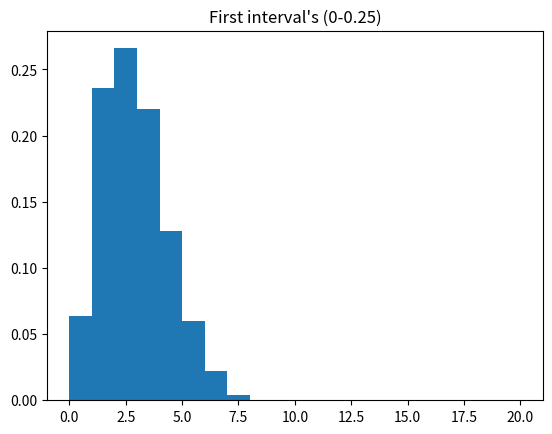
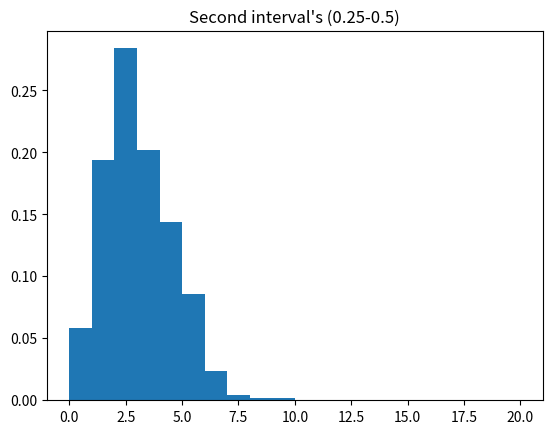
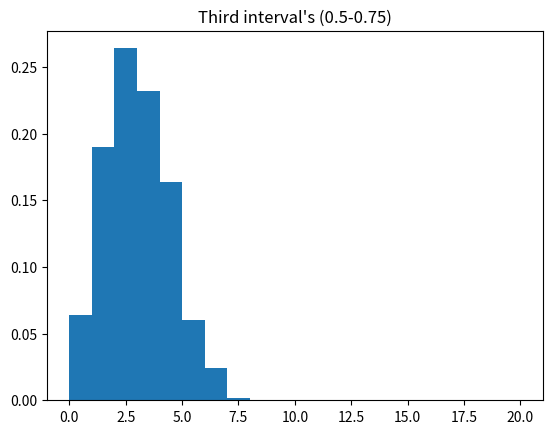
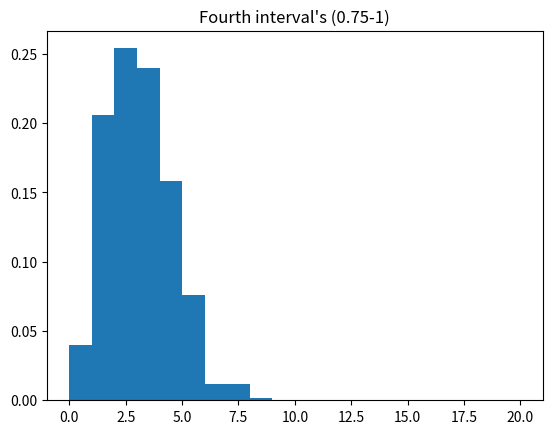
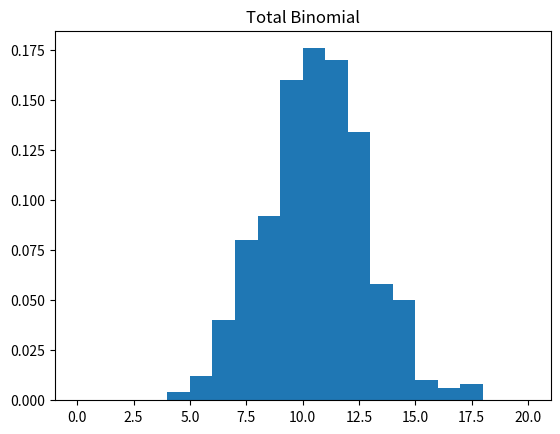

The script that saved these images, in order:
# -*- coding: utf-8 -*-
"""
Created on Tue Apr 21 14:22:34 2020

[redacted]
"""


import numpy as np
from matplotlib import pyplot as plt

N=20
Y = []
first = []
sec = []
third = []
fourth = []
for j in range(500):
    X = []
    for i in range(N):
            u = np.random.rand()
            if(0.125<u<0.25):
                X.append(0.25)
            elif (0.375<u<0.5):
                X.append(0.5)
            elif(0.625<u<0.75):
                X.append(0.75)
            elif(0.875<u<1):
                X.append(1)
    Y.append(len(X))
    first.append(X.count(0.25))
    sec.append(X.count(0.5))
    third.append(X.count(0.75))
    fourth.append(X.count(1))
plt.figure()
plt.title("First interval's (0-0.25)")
plt.hist(first,bins=range(0,N+1),density=True)
plt.figure()
plt.title("Second interval's (0.25-0.5)")
plt.hist(sec,bins=range(0,N+1),density=True)
plt.figure()
plt.title("Third interval's (0.5-0.75)")
plt.hist(third,bins=range(0,N+1),density=True)
plt.figure()
plt.title("Fourth interval's (0.75-1)")
plt.hist(fourth,bins=range(0,N+1),density=True)
plt.figure()
plt.title("Total Binomial")
plt.hist(Y,bins=range(0,N+1),density=True)
plt.show()